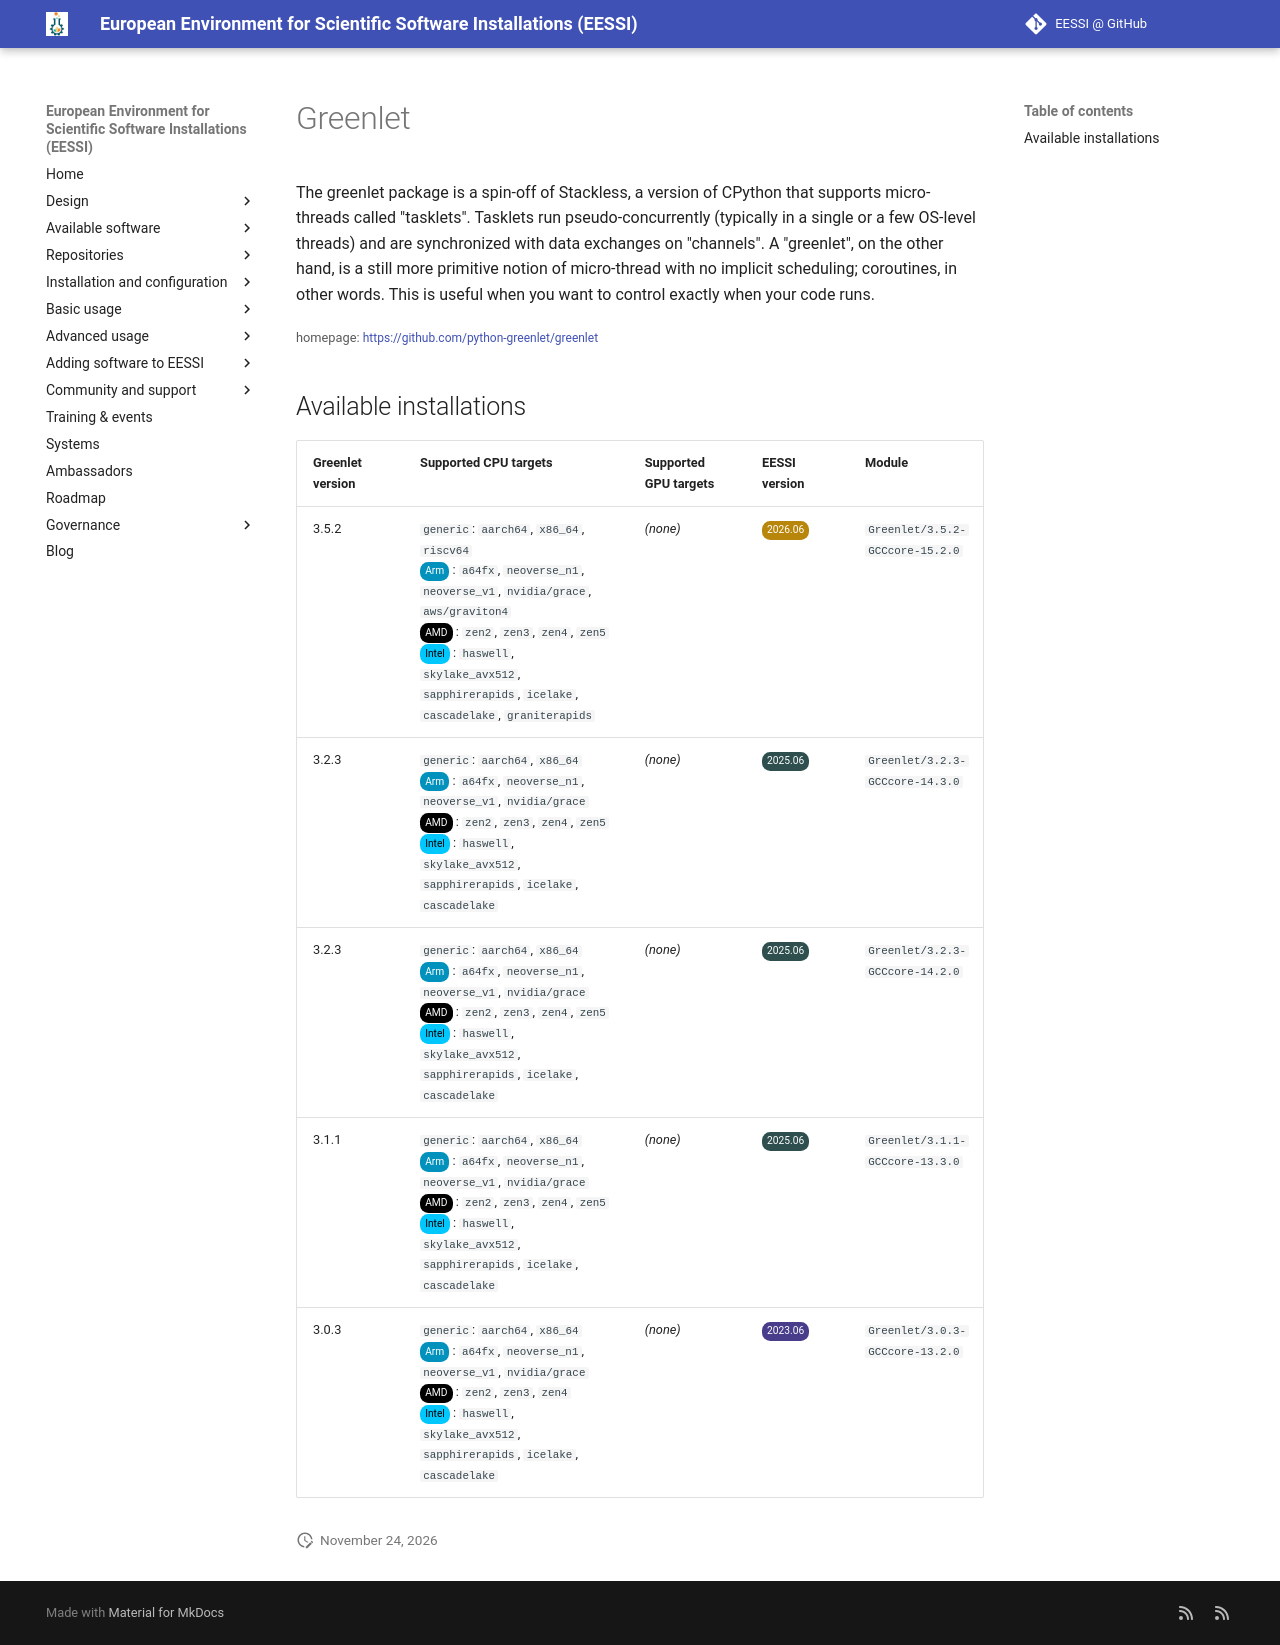

repository: EESSI/docs · page: available_software/detail/Greenlet/index.html · generator: mkdocs

---
json_ld:
  '@context': https://schema.org
  '@type': SoftwareApplication
  applicationCategory: DeveloperApplication
  description: 'The greenlet package is a spin-off of Stackless, a version of CPython
    that

    supports micro-threads called "tasklets". Tasklets run pseudo-concurrently (typically
    in a single

    or a few OS-level threads) and are synchronized with data exchanges on "channels".

    A "greenlet", on the other hand, is a still more primitive notion of micro-thread
    with no implicit

    scheduling; coroutines, in other words. This is useful when you want to control
    exactly when your code runs.

    '
  license: Not confirmed
  name: Greenlet
  offers:
    '@type': Offer
    price: 0
  operatingSystem: LINUX
  review:
    '@type': Review
    author:
      '@type': Organization
      name: EESSI
    reviewBody: Application has been successfully made available on all architectures
      supported by EESSI
    reviewRating:
      '@type': Rating
      ratingValue: 5
  softwareRequirements: See https://www.eessi.io/docs/ for how to make EESSI available
    on your system
  softwareVersion: '[''3.5.2'', ''3.2.3'', ''3.1.1'', ''3.0.3'']'
  url: https://github.com/python-greenlet/greenlet
---
# Greenlet


The greenlet package is a spin-off of Stackless, a version of CPython that
supports micro-threads called "tasklets". Tasklets run pseudo-concurrently (typically in a single
or a few OS-level threads) and are synchronized with data exchanges on "channels".
A "greenlet", on the other hand, is a still more primitive notion of micro-thread with no implicit
scheduling; coroutines, in other words. This is useful when you want to control exactly when your code runs.


<small>homepage: </small><span class="software-link">[https://github.com/python-greenlet/greenlet](https://github.com/python-greenlet/greenlet)</span>

## Available installations


|Greenlet version|Supported CPU targets|Supported GPU targets|EESSI version|Module|
| --- | --- | --- | --- | --- |
|3.5.2|`generic`: `aarch64`, `x86_64`, `riscv64`<br/><span class="software-cpu-arm">Arm</span>: `a64fx`, `neoverse_n1`, `neoverse_v1`, `nvidia/grace`, `aws/graviton4`<br/><span class="software-cpu-amd">AMD</span>: `zen2`, `zen3`, `zen4`, `zen5`<br/><span class="software-cpu-intel">Intel</span>: `haswell`, `skylake_avx512`, `sapphirerapids`, `icelake`, `cascadelake`, `graniterapids`<br/>|*(none)*|<span class="software-eessi-version-202606">2026.06</span>|`Greenlet/3.5.2-GCCcore-15.2.0`|
|3.2.3|`generic`: `aarch64`, `x86_64`<br/><span class="software-cpu-arm">Arm</span>: `a64fx`, `neoverse_n1`, `neoverse_v1`, `nvidia/grace`<br/><span class="software-cpu-amd">AMD</span>: `zen2`, `zen3`, `zen4`, `zen5`<br/><span class="software-cpu-intel">Intel</span>: `haswell`, `skylake_avx512`, `sapphirerapids`, `icelake`, `cascadelake`<br/>|*(none)*|<span class="software-eessi-version-202506">2025.06</span>|`Greenlet/3.2.3-GCCcore-14.3.0`|
|3.2.3|`generic`: `aarch64`, `x86_64`<br/><span class="software-cpu-arm">Arm</span>: `a64fx`, `neoverse_n1`, `neoverse_v1`, `nvidia/grace`<br/><span class="software-cpu-amd">AMD</span>: `zen2`, `zen3`, `zen4`, `zen5`<br/><span class="software-cpu-intel">Intel</span>: `haswell`, `skylake_avx512`, `sapphirerapids`, `icelake`, `cascadelake`<br/>|*(none)*|<span class="software-eessi-version-202506">2025.06</span>|`Greenlet/3.2.3-GCCcore-14.2.0`|
|3.1.1|`generic`: `aarch64`, `x86_64`<br/><span class="software-cpu-arm">Arm</span>: `a64fx`, `neoverse_n1`, `neoverse_v1`, `nvidia/grace`<br/><span class="software-cpu-amd">AMD</span>: `zen2`, `zen3`, `zen4`, `zen5`<br/><span class="software-cpu-intel">Intel</span>: `haswell`, `skylake_avx512`, `sapphirerapids`, `icelake`, `cascadelake`<br/>|*(none)*|<span class="software-eessi-version-202506">2025.06</span>|`Greenlet/3.1.1-GCCcore-13.3.0`|
|3.0.3|`generic`: `aarch64`, `x86_64`<br/><span class="software-cpu-arm">Arm</span>: `a64fx`, `neoverse_n1`, `neoverse_v1`, `nvidia/grace`<br/><span class="software-cpu-amd">AMD</span>: `zen2`, `zen3`, `zen4`<br/><span class="software-cpu-intel">Intel</span>: `haswell`, `skylake_avx512`, `sapphirerapids`, `icelake`, `cascadelake`<br/>|*(none)*|<span class="software-eessi-version-202306">2023.06</span>|`Greenlet/3.0.3-GCCcore-13.2.0`|
